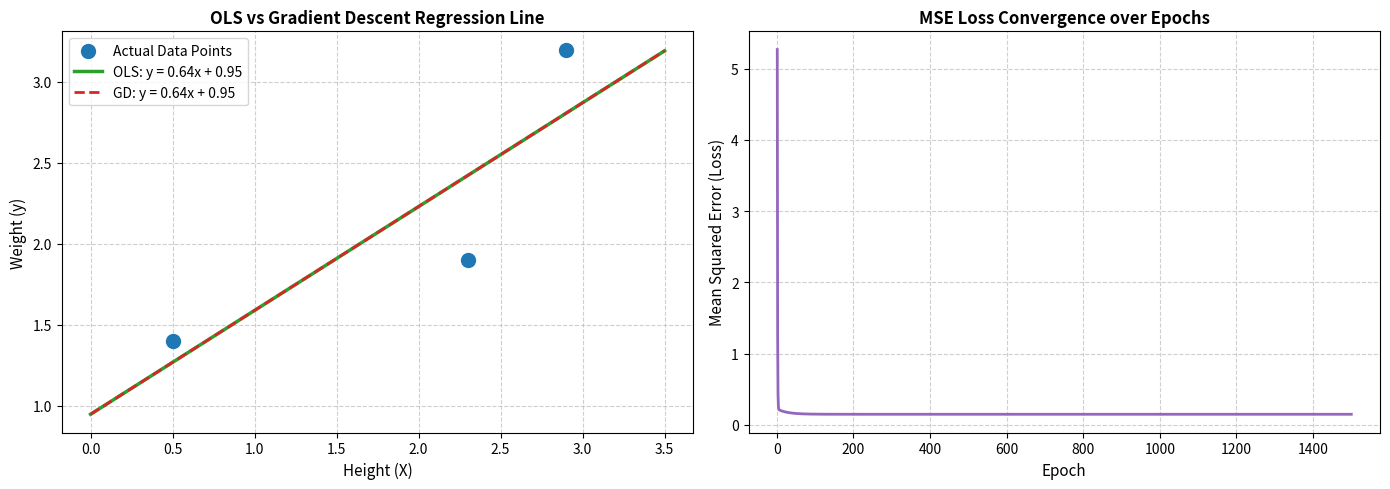
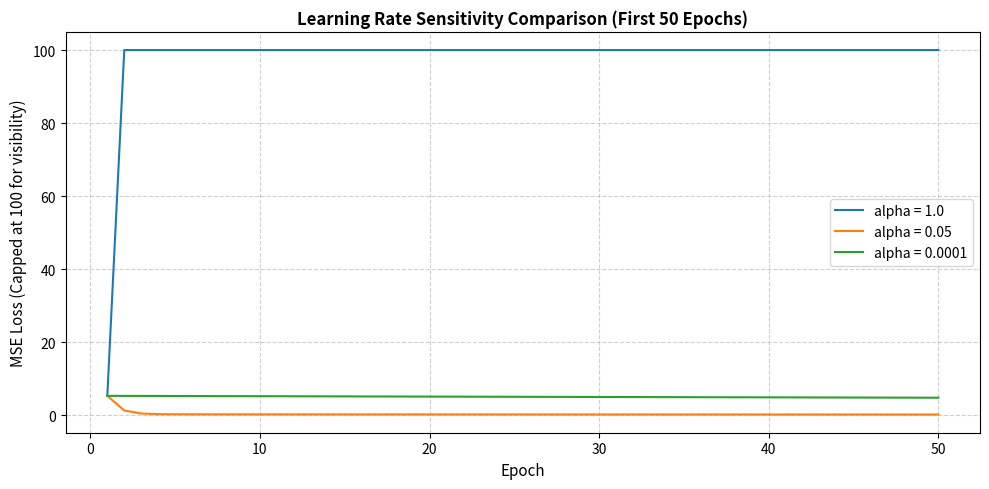

Write Python code to recreate these figures, in order.
import os
import sys
import numpy as np
import matplotlib.pyplot as plt
from scipy import stats

# Ensure figures directory exists
os.makedirs("figures", exist_ok=True)

# ==============================================================================
# Dataset Definition
# ==============================================================================
X = np.array([0.5, 2.3, 2.9])
y = np.array([1.4, 1.9, 3.2])


# ==============================================================================
# TASK 1: Ordinary Least Squares (OLS) Implementation
# ==============================================================================
def ols_linear_regression(X, y):
    """
    Compute linear regression parameters analytically using OLS closed-form formulas.

    Parameters:
        X (np.ndarray): Input feature vector (Height)
        y (np.ndarray): Target vector (Weight)

    Returns:
        m (float): Optimal slope
        c (float): Optimal intercept
    """
    # Compute mean of X and mean of y
    x_mean = np.mean(X)
    y_mean = np.mean(y)

    # Compute numerator and denominator for slope 'm'
    numerator = np.sum((X - x_mean) * (y - y_mean))
    denominator = np.sum((X - x_mean) ** 2)
    m = numerator / denominator

    # Compute intercept 'c'
    c = y_mean - m * x_mean

    return float(m), float(c)


# ==============================================================================
# TASK 2: Batch Gradient Descent Implementation
# ==============================================================================
def gradient_descent(X, y, alpha=0.05, epochs=1000):
    """
    Optimize linear regression parameters using batch gradient descent.

    Parameters:
        X (np.ndarray): Input feature vector
        y (np.ndarray): Target vector
        alpha (float): Learning rate
        epochs (int): Total training iterations

    Returns:
        m (float): Learned slope
        c (float): Learned intercept
        loss_history (list): MSE loss recorded per epoch
    """
    m = 0.0
    c = 0.0
    n = len(X)
    loss_history = []

    for epoch in range(epochs):
        # Compute linear predictions (y_pred = m * X + c)
        y_pred = m * X + c

        # Compute Mean Squared Error (MSE) loss and store in loss_history
        loss = np.mean((y_pred - y) ** 2)
        loss_history.append(float(loss))

        # Compute partial derivatives dm and dc
        dm = (2.0 / n) * np.sum((y_pred - y) * X)
        dc = (2.0 / n) * np.sum(y_pred - y)

        # Update parameters m and c using gradients and learning rate alpha
        m = m - alpha * dm
        c = c - alpha * dc

    return float(m), float(c), loss_history


# ==============================================================================
# TASK 3: Model Evaluation Metrics (R2, t-statistic, and p-value)
# ==============================================================================
def compute_evaluation_metrics(X, y, y_pred, m):
    """
    Calculate R-squared and statistical significance (p-value) of the slope parameter.

    Parameters:
        X (np.ndarray): Input feature vector
        y (np.ndarray): Target ground truth vector
        y_pred (np.ndarray): Predicted values from model
        m (float): Slope parameter

    Returns:
        r2 (float): Coefficient of determination
        t_stat (float): Student's t-statistic for slope
        p_val (float): Two-tailed p-value
    """
    n = len(X)
    df = n - 2

    # Calculate SS_res (residual sum of squares) and SS_tot (total sum of squares)
    ss_res = np.sum((y - y_pred) ** 2)
    ss_tot = np.sum((y - np.mean(y)) ** 2)

    # Calculate R-squared (R2)
    r2 = 1.0 - (ss_res / ss_tot)

    # Calculate Standard Error of the slope SE(m)
    # residual_variance = ss_res / df
    residual_variance = ss_res / df if df > 0 else 0.0
    x_mean = np.mean(X)
    denom_var = np.sum((X - x_mean) ** 2)
    se_m = np.sqrt(residual_variance / denom_var)

    # Compute t-statistic (t = m / se_m)
    t_stat = m / se_m if se_m > 0 else np.nan

    # Compute two-tailed p-value using stats.t.sf or stats.t.cdf
    p_val = 2.0 * stats.t.sf(np.abs(t_stat), df=df) if df > 0 else np.nan

    return float(r2), float(t_stat), float(p_val)


# ==============================================================================
# TASK 4: Model Execution & Evaluation Comparison
# ==============================================================================
def main():
    log_lines = []

    def log(msg=""):
        print(msg)
        log_lines.append(msg)

    log("=" * 60)
    log("LAB 05: ORDINARY LEAST SQUARES (OLS) & GRADIENT DESCENT")
    log("=" * 60)
    log(f"Dataset X (Height): {X}")
    log(f"Dataset y (Weight): {y}")
    log(f"Sample size n = {len(X)}, Degrees of freedom df = {len(X) - 2}")

    # --- Execute OLS ---
    m_ols, c_ols = ols_linear_regression(X, y)
    y_pred_ols = m_ols * X + c_ols
    r2_ols, t_ols, p_ols = compute_evaluation_metrics(X, y, y_pred_ols, m_ols)

    log("\n==================== OLS RESULTS ====================")
    log(f"Equation       : y = {m_ols:.4f}x + {c_ols:.4f}")
    log(f"Slope (m)      : {m_ols:.6f}")
    log(f"Intercept (c)  : {c_ols:.6f}")
    log(f"R-squared      : {r2_ols:.4f}")
    log(f"t-statistic    : {t_ols:.4f}")
    log(f"p-value        : {p_ols:.4f}")

    # --- Execute Gradient Descent ---
    alpha = 0.05
    epochs = 1500
    m_gd, c_gd, losses = gradient_descent(X, y, alpha=alpha, epochs=epochs)
    y_pred_gd = m_gd * X + c_gd
    r2_gd, t_gd, p_gd = compute_evaluation_metrics(X, y, y_pred_gd, m_gd)

    log("\n============== GRADIENT DESCENT RESULTS =============")
    log(f"Equation       : y = {m_gd:.4f}x + {c_gd:.4f}")
    log(f"Slope (m)      : {m_gd:.6f}")
    log(f"Intercept (c)  : {c_gd:.6f}")
    log(f"R-squared      : {r2_gd:.4f}")
    log(f"t-statistic    : {t_gd:.4f}")
    log(f"p-value        : {p_gd:.4f}")
    log(f"Final Loss     : {losses[-1]:.6f}")

    # --- Comparison Table ---
    log("\n================ SIDE-BY-SIDE COMPARISON ================")
    log(f"{'Metric / Parameter':<22} | {'Analytical (OLS)':<16} | {'Iterative (GD)':<16} | {'Difference':<12}")
    log("-" * 72)
    log(f"{'Slope (m)':<22} | {m_ols:<16.6f} | {m_gd:<16.6f} | {abs(m_ols - m_gd):<12.6f}")
    log(f"{'Intercept (c)':<22} | {c_ols:<16.6f} | {c_gd:<16.6f} | {abs(c_ols - c_gd):<12.6f}")
    log(f"{'R-squared':<22} | {r2_ols:<16.6f} | {r2_gd:<16.6f} | {abs(r2_ols - r2_gd):<12.6f}")
    log(f"{'t-statistic':<22} | {t_ols:<16.6f} | {t_gd:<16.6f} | {abs(t_ols - t_gd):<12.6f}")
    log(f"{'p-value':<22} | {p_ols:<16.6f} | {p_gd:<16.6f} | {abs(p_ols - p_gd):<12.6f}")

    # --- TASK 5: Plotting & Visualization ---
    fig, axes = plt.subplots(1, 2, figsize=(14, 5))

    # Subplot 1: Regression Fit Comparison
    x_vals = np.linspace(0, 3.5, 100)
    axes[0].scatter(X, y, color="#1f77b4", s=100, label="Actual Data Points", zorder=5)
    axes[0].plot(x_vals, m_ols * x_vals + c_ols, color="#2ca02c", linestyle="-", linewidth=2.5, label=f"OLS: y = {m_ols:.2f}x + {c_ols:.2f}")
    axes[0].plot(x_vals, m_gd * x_vals + c_gd, color="#d62728", linestyle="--", linewidth=2, label=f"GD: y = {m_gd:.2f}x + {c_gd:.2f}")
    axes[0].set_title("OLS vs Gradient Descent Regression Line", fontsize=12, fontweight="bold")
    axes[0].set_xlabel("Height (X)", fontsize=11)
    axes[0].set_ylabel("Weight (y)", fontsize=11)
    axes[0].grid(True, linestyle="--", alpha=0.6)
    axes[0].legend(fontsize=10)

    # Subplot 2: Loss Convergence Curve
    axes[1].plot(range(1, epochs + 1), losses, color="#9467bd", linewidth=2)
    axes[1].set_title("MSE Loss Convergence over Epochs", fontsize=12, fontweight="bold")
    axes[1].set_xlabel("Epoch", fontsize=11)
    axes[1].set_ylabel("Mean Squared Error (Loss)", fontsize=11)
    axes[1].grid(True, linestyle="--", alpha=0.6)

    plt.tight_layout()
    fig_path = "figures/regression_comparison.png"
    plt.savefig(fig_path, dpi=300)
    plt.close()
    log(f"\nSaved regression plot to {fig_path}")

    # --- Learning Rate Sensitivity Analysis ---
    log("\n========== LEARNING RATE SENSITIVITY EXPERIMENTS ==========")
    rates = [1.0, 0.05, 0.0001]
    plt.figure(figsize=(10, 5))

    for lr in rates:
        m_tmp, c_tmp, l_tmp = gradient_descent(X, y, alpha=lr, epochs=100)
        log(f"Alpha = {lr:<6}: Final m={m_tmp:10.4f}, c={c_tmp:10.4f}, Final Loss={l_tmp[-1]:.6e}")
        # Plot up to 50 epochs for sensitivity visualization
        display_losses = [min(l, 100.0) for l in l_tmp[:50]]
        plt.plot(range(1, len(display_losses) + 1), display_losses, label=f"alpha = {lr}")

    plt.title("Learning Rate Sensitivity Comparison (First 50 Epochs)", fontsize=12, fontweight="bold")
    plt.xlabel("Epoch", fontsize=11)
    plt.ylabel("MSE Loss (Capped at 100 for visibility)", fontsize=11)
    plt.grid(True, linestyle="--", alpha=0.6)
    plt.legend(fontsize=10)
    plt.tight_layout()
    lr_fig_path = "figures/lr_sensitivity.png"
    plt.savefig(lr_fig_path, dpi=300)
    plt.close()
    log(f"Saved learning rate sensitivity plot to {lr_fig_path}")

    # Write output_log.txt
    with open("output_log.txt", "w") as f:
        f.write("\n".join(log_lines) + "\n")
    log("Saved output log to output_log.txt")


if __name__ == "__main__":
    main()
